Run: headless pygame with SDL's dummy video driver; simulated clock (each Clock.tick advances the game by its frame time, no real sleeping); random seed 0; keys injected as events and as key.get_pressed() state; no mouse input.
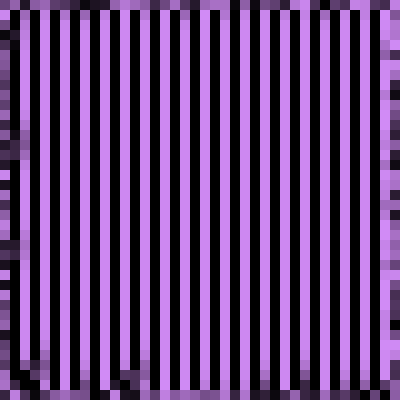
Frame 1 of 3 · flips 1–60 · no input
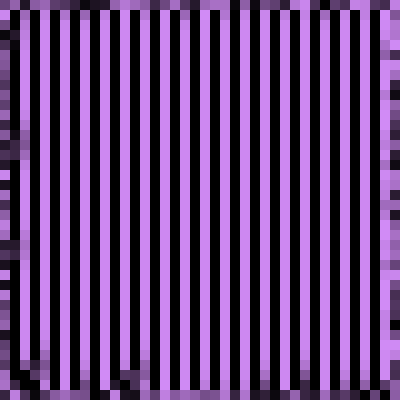
Frame 2 of 3 · flips 61–180 · tapped SPACE, RETURN · held RIGHT (→), D
Frame 3 of 3 · flips 181–300 · held DOWN (↓), S · screen unchanged from frame 2, image omitted

The pygame program that drew these frames:

import pygame
import sys
import random
import math

BLACK = (0, 0, 0) # background
WHITE = (210, 140, 247) #foreground
WINDOW_HEIGHT = 400
WINDOW_WIDTH = 400
grid = [] # 2d array that holds the current state of the board
BLOCK_SIZE = 2 #Set the size of the grid block

CONVOLUTION_MATRIX = [[-0.335, -0.588, -0.624],[0.548, -0.125, 0.965],[0.395,-0.786, 0.987]]


def main():
    global SCREEN, CLOCK
    pygame.init()
    SCREEN = pygame.display.set_mode((WINDOW_WIDTH, WINDOW_HEIGHT))
    CLOCK = pygame.time.Clock()
    SCREEN.fill(BLACK)
    initGrid()
    drawGrid()
    while True:
        updateGrid(grid)
        drawGrid()
        for event in pygame.event.get():
            if event.type == pygame.QUIT:
                pygame.quit()
                sys.exit()

        pygame.display.update()

def updateGrid(grid):
    for i in range(1, len(grid)-1):
        for j in range(1, len(grid)-1):
            a = grid[i-1][j-1]
            b = grid[i-1][j]
            c = grid[i-1][j+1]
            d = grid[i][j-1]
            me = grid[i][j]
            e = grid[i][j+1]
            f = grid[i+1][j-1]
            g = grid[i+1][j]
            h = grid[i+1][j+1]

            hood = [[a, b, c],[d, me, e],[f, g, h]]
            result = math.sin(round(dotProduct(hood), 3)) #sine function used as activation

            #clipping output from 0 to 1
            if (result > 1):
                result = 0
            else:
                result = max(0, result) # return 0 if result negative, else return result

            grid[i][j] = result



def fillSquare(x, y):
    rect = pygame.Rect(x, y, BLOCK_SIZE, BLOCK_SIZE) 
    pygame.draw.rect(SCREEN, WHITE, rect)


def dotProduct(a):
    result = 0
    for i in range(3):
        for j in range(3):
            result += CONVOLUTION_MATRIX[i][j] * a[i][j]
    return result

def initGrid(): #creates a state of the board as a 2d array
    loopcount = int(WINDOW_HEIGHT/10)
    for x in range(loopcount):
        new = []
        for y in range(loopcount):
            choice = random.randrange(0, 100)/100
            new.append(choice)
        grid.append(new) 

def drawGrid(): #draws grid as stored in the grid 2d array
    for x in range(0, WINDOW_WIDTH, BLOCK_SIZE):
        for y in range(0, WINDOW_HEIGHT, BLOCK_SIZE):
            rect = pygame.Rect(x, y, BLOCK_SIZE, BLOCK_SIZE)
            choice = grid[int(x/10)][int(y/10)]
            newColor = tuple(elem_1 * choice for elem_1 in WHITE)
            pygame.draw.rect(SCREEN, newColor, rect)

if __name__ == "__main__":
    main()
